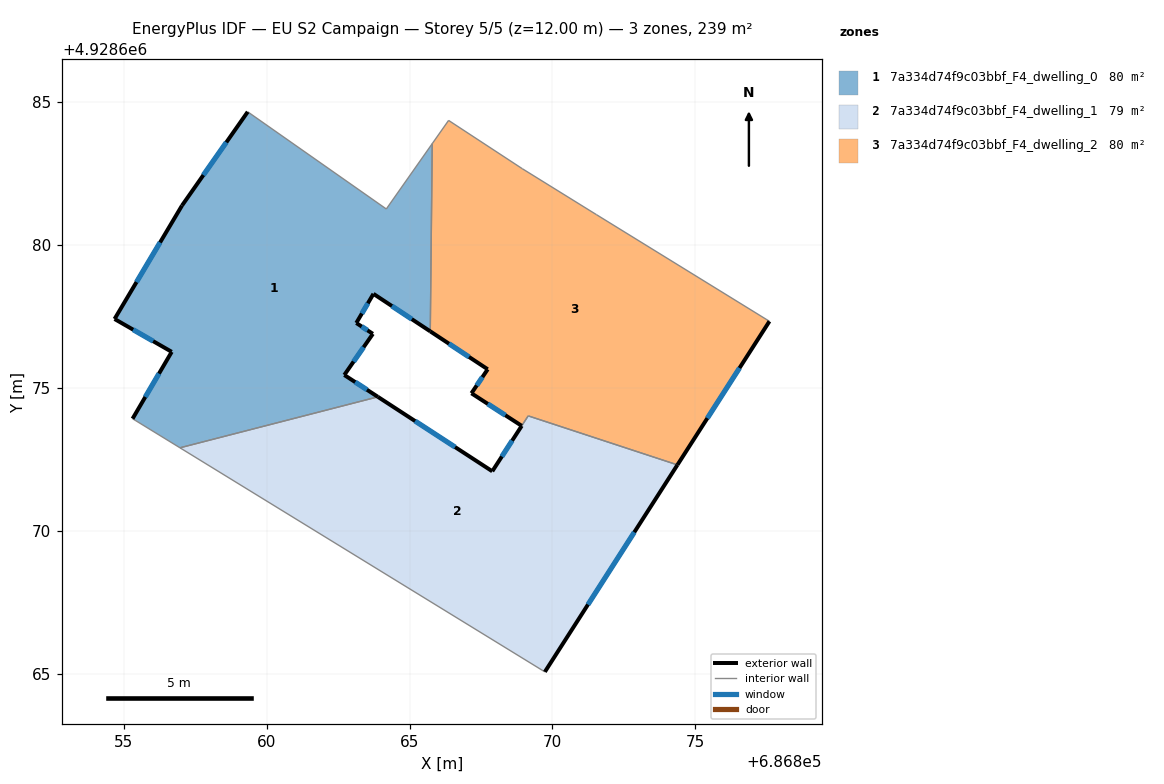
=== STOREY PLAN SPEC (per zone: floor XY polygon, exterior-wall plan segments, windows/doors) ===
zone 1: 7a334d74f9c03bbf_F4_dwelling_0  (79.6 m²)
  floor: (686865.80, 4928683.55) (686865.73, 4928676.98) (686863.74, 4928678.29) (686863.14, 4928677.27) (686863.72, 4928676.89) (686862.72, 4928675.45) (686863.89, 4928674.68) (686856.97, 4928672.90) (686855.31, 4928673.92) (686856.68, 4928676.26) (686854.68, 4928677.41) (686857.04, 4928681.38) (686859.34, 4928684.66) (686864.19, 4928681.26)
  exterior wall: (686857.04, 4928681.38) – (686854.68, 4928677.41)  [4.6 m]
    window: (686856.27, 4928680.09) – (686855.45, 4928678.70)  [1.7 m²]
  exterior wall: (686859.34, 4928684.66) – (686857.04, 4928681.38)  [4.0 m]
    window: (686858.59, 4928683.59) – (686857.79, 4928682.45)  [1.5 m²]
  exterior wall: (686863.74, 4928678.29) – (686865.73, 4928676.98)  [2.4 m]
    window: (686864.38, 4928677.86) – (686865.08, 4928677.40)  [0.9 m²]
  exterior wall: (686863.14, 4928677.27) – (686863.74, 4928678.29)  [1.2 m]
    window: (686863.33, 4928677.60) – (686863.54, 4928677.96)  [0.4 m²]
  exterior wall: (686863.72, 4928676.89) – (686863.14, 4928677.27)  [0.7 m]
    window: (686863.53, 4928677.01) – (686863.33, 4928677.15)  [0.3 m²]
  exterior wall: (686862.72, 4928675.45) – (686863.72, 4928676.89)  [1.8 m]
    window: (686863.04, 4928675.92) – (686863.39, 4928676.42)  [0.6 m²]
  exterior wall: (686863.89, 4928674.68) – (686862.72, 4928675.45)  [1.4 m]
    window: (686863.51, 4928674.93) – (686863.10, 4928675.20)  [0.5 m²]
  exterior wall: (686856.68, 4928676.26) – (686855.31, 4928673.92)  [2.7 m]
    window: (686856.23, 4928675.50) – (686855.75, 4928674.68)  [1.0 m²]
  exterior wall: (686854.68, 4928677.41) – (686856.68, 4928676.26)  [2.3 m]
    window: (686855.33, 4928677.04) – (686856.03, 4928676.63)  [0.8 m²]
  interior walls: 5
zone 2: 7a334d74f9c03bbf_F4_dwelling_1  (79.3 m²)
  floor: (686874.38, 4928672.30) (686869.74, 4928665.06) (686856.97, 4928672.90) (686863.89, 4928674.68) (686867.90, 4928672.08) (686868.93, 4928673.67) (686869.15, 4928674.02)
  exterior wall: (686868.93, 4928673.67) – (686867.90, 4928672.08)  [1.9 m]
    window: (686868.59, 4928673.15) – (686868.23, 4928672.60)  [0.7 m²]
  exterior wall: (686869.74, 4928665.06) – (686874.38, 4928672.30)  [8.6 m]
    window: (686871.25, 4928667.42) – (686872.87, 4928669.95)  [3.2 m²]
  exterior wall: (686867.90, 4928672.08) – (686863.89, 4928674.68)  [4.8 m]
    window: (686866.60, 4928672.93) – (686865.20, 4928673.84)  [1.8 m²]
  interior walls: 4
zone 3: 7a334d74f9c03bbf_F4_dwelling_2  (79.9 m²)
  floor: (686871.55, 4928681.06) (686877.60, 4928677.33) (686874.38, 4928672.30) (686869.16, 4928674.02) (686868.93, 4928673.67) (686867.17, 4928674.81) (686867.74, 4928675.65) (686865.73, 4928676.98) (686865.80, 4928683.55) (686866.37, 4928684.36) (686868.95, 4928682.67)
  exterior wall: (686867.74, 4928675.65) – (686867.17, 4928674.81)  [1.0 m]
    window: (686867.55, 4928675.38) – (686867.35, 4928675.08)  [0.4 m²]
  exterior wall: (686865.73, 4928676.98) – (686867.74, 4928675.65)  [2.4 m]
    window: (686866.38, 4928676.55) – (686867.08, 4928676.08)  [0.9 m²]
  exterior wall: (686874.38, 4928672.30) – (686877.60, 4928677.33)  [6.0 m]
    window: (686875.42, 4928673.94) – (686876.55, 4928675.69)  [2.2 m²]
  exterior wall: (686867.17, 4928674.81) – (686868.93, 4928673.67)  [2.1 m]
    window: (686867.74, 4928674.44) – (686868.35, 4928674.04)  [0.8 m²]
  interior walls: 7

=== DERIVED (storey summary) ===
Building: EU S2 Campaign
Storey: 5 of 5  (floor level z = 12.00 m)
Storey gross floor area: 238.9 m²
Zones on this storey: 3
  - 7a334d74f9c03bbf_F4_dwelling_0: floor 79.6 m²; exterior wall 21.1 m (63.2 m²); 9 window(s) 7.7 m²; WWR 12.2%
  - 7a334d74f9c03bbf_F4_dwelling_1: floor 79.3 m²; exterior wall 15.3 m (45.8 m²); 3 window(s) 5.6 m²; WWR 12.2%
  - 7a334d74f9c03bbf_F4_dwelling_2: floor 79.9 m²; exterior wall 11.5 m (34.5 m²); 4 window(s) 4.2 m²; WWR 12.2%
Zone adjacency (shared interzone walls):
  - 7a334d74f9c03bbf_F4_dwelling_0 ↔ 7a334d74f9c03bbf_F4_dwelling_1
  - 7a334d74f9c03bbf_F4_dwelling_0 ↔ 7a334d74f9c03bbf_F4_dwelling_2
  - 7a334d74f9c03bbf_F4_dwelling_1 ↔ 7a334d74f9c03bbf_F4_dwelling_2